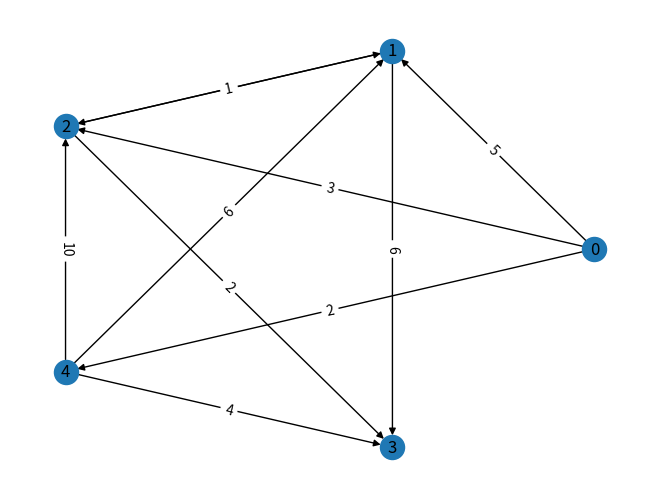
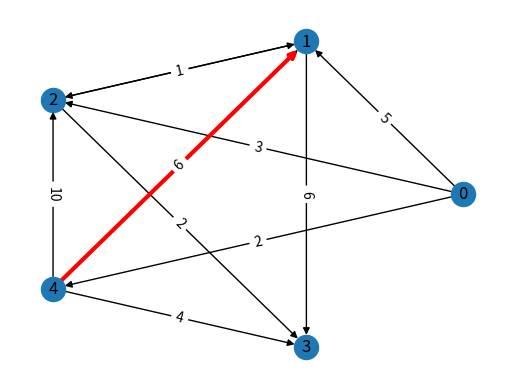
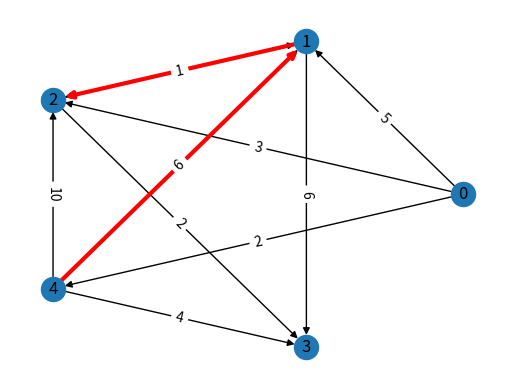
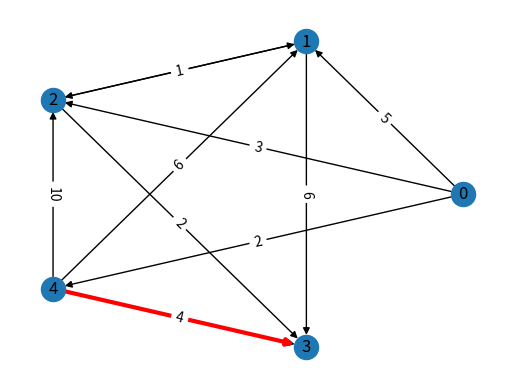
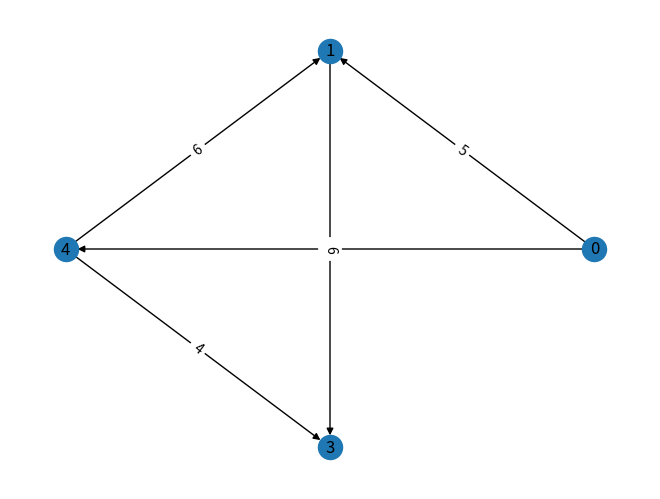
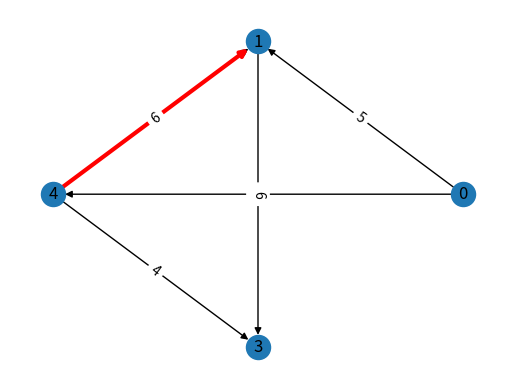
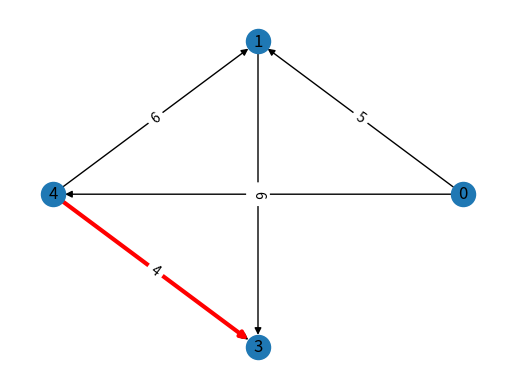

Reproduce these figures in Python, in order.
import matplotlib.pyplot as plt
import networkx as nx

def PlotGraph(G):
    """
    This function plots the given graph G using a circular layout.
    Nodes are labeled, and edge weights are displayed.
    """
    pos = nx.circular_layout(G)
    nx.draw(G, pos, with_labels=True)
    labels = nx.get_edge_attributes(G, 'weight')
    nx.draw_networkx_edge_labels(G, pos, edge_labels=labels)
    plt.show()

def PlotShortestPaths(G):
    """
    This function displays the shortest paths from node '4' to all other nodes in the graph G using Dijkstra's algorithm.
    Paths are highlighted in red. The process repeats for nodes 0 to 3, and each path is shown in a separate plot.
    """
    for j in range(4):
        node = '{}'.format(j)
        if G.has_node(node) and nx.has_path(G, '4', node):
            shortest_path = nx.dijkstra_path(G, '4', node)
            shortest_path_edges = [(shortest_path[i], shortest_path[i + 1]) for i in range(len(shortest_path) - 1)]

            fig, ax = plt.subplots()
            pos = nx.circular_layout(G)
            nx.draw(G, pos=pos, ax=ax, with_labels=True)
            nx.draw_networkx_edges(G, pos=pos, ax=ax, edgelist=shortest_path_edges, edge_color='r', width=3)
            edge_labels = {(u, v): d['weight'] for u, v, d in G.edges(data=True)}
            nx.draw_networkx_edge_labels(G, pos=pos, ax=ax, edge_labels=edge_labels)
            plt.show()

def main():
    """
    Main function to create a directed graph, add edges with weights, and visualize the graph.
    After initial visualizations, node '2' is removed, and the graph and shortest paths are visualized again without node '2'.
    """
    G = nx.DiGraph()
    G.add_edge('0', '1', weight=5)
    G.add_edge('0', '2', weight=3)
    G.add_edge('0', '4', weight=2)
    G.add_edge('1', '2', weight=2)
    G.add_edge('1', '3', weight=6)
    G.add_edge('2', '1', weight=1)
    G.add_edge('2', '3', weight=2)
    G.add_edge('4', '3', weight=4)
    G.add_edge('4', '2', weight=10)
    G.add_edge('4', '1', weight=6)

    PlotGraph(G)
    PlotShortestPaths(G)
    
    G.remove_node('2')
    PlotGraph(G)
    PlotShortestPaths(G)

main()
